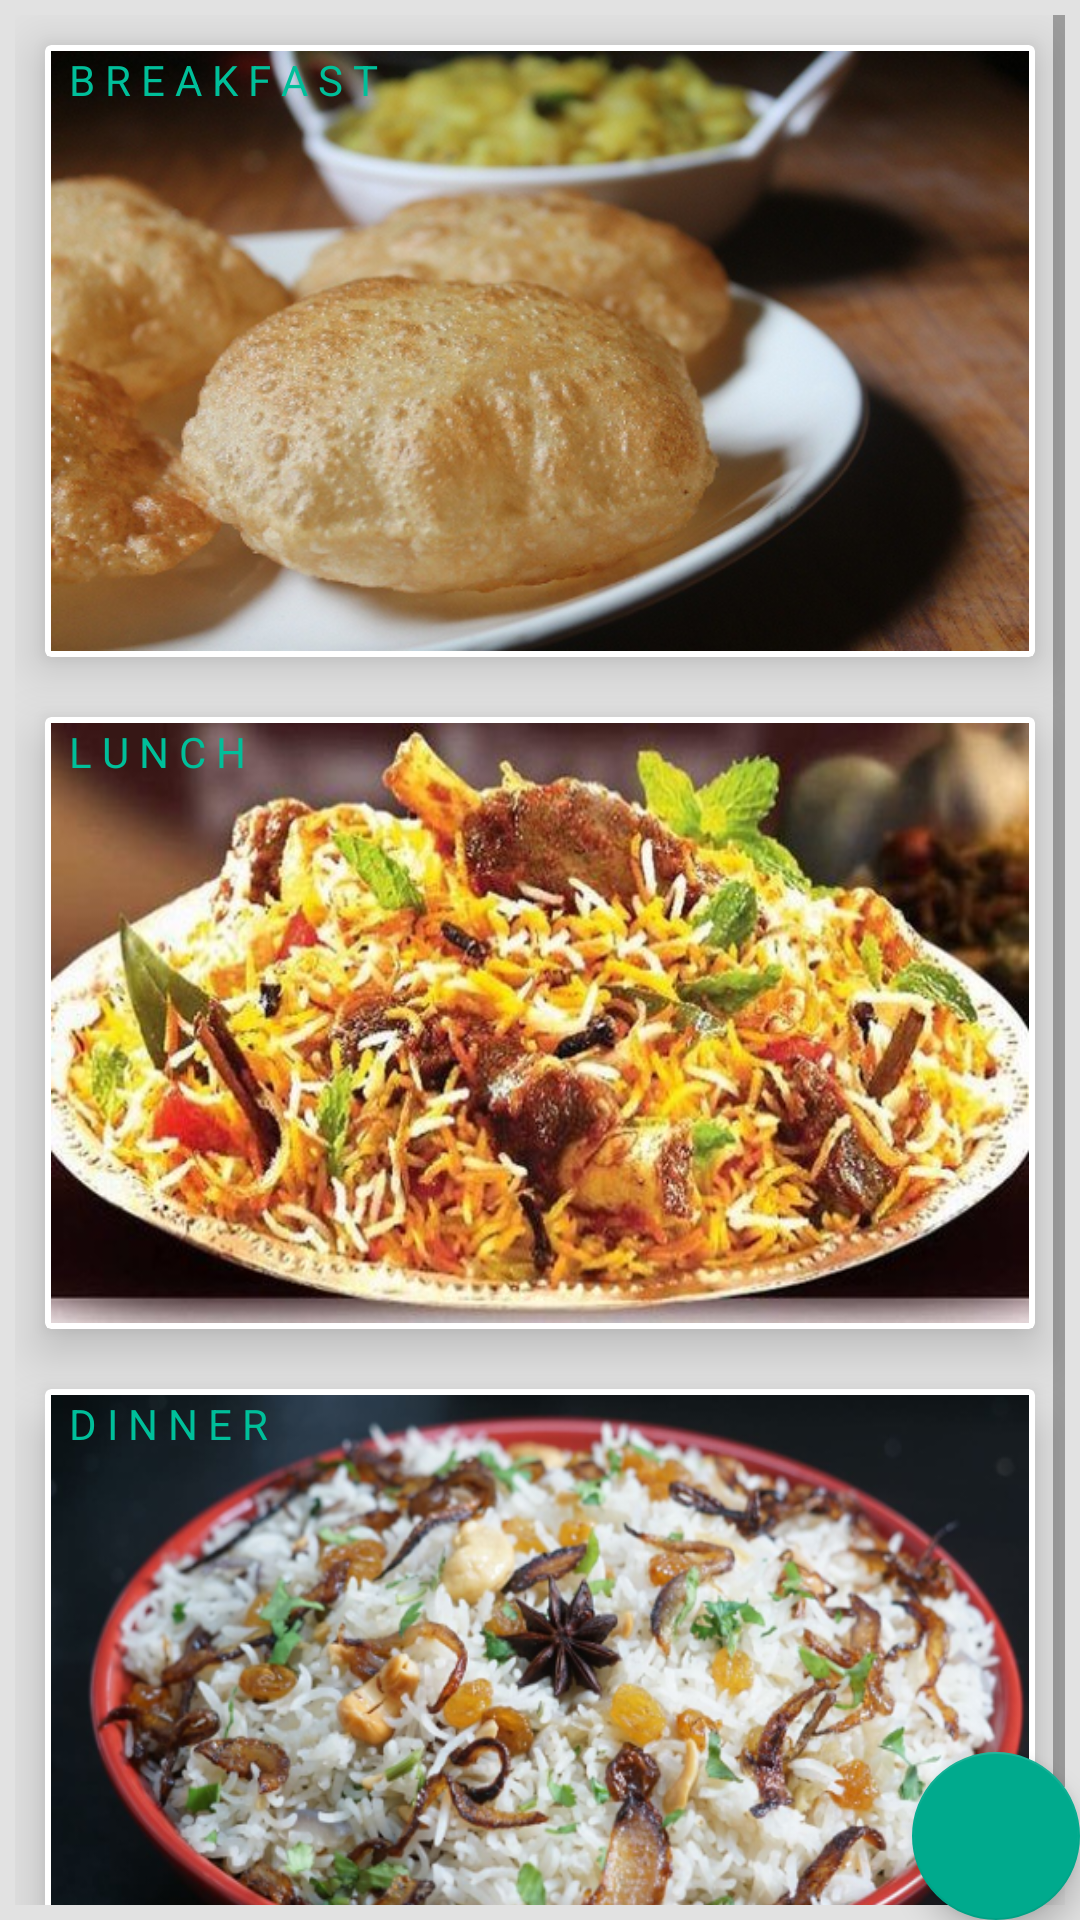

Layout XML and referenced resources for this Android screen:
<!-- AndroidManifest.xml: activity theme AppTheme -->
<!-- res/layout/activity_main.xml -->
<?xml version="1.0" encoding="utf-8"?>
<android.support.design.widget.CoordinatorLayout xmlns:android="http://schemas.android.com/apk/res/android"
    xmlns:app="http://schemas.android.com/apk/res-auto"
    xmlns:tools="http://schemas.android.com/tools"
    android:layout_width="match_parent"
    android:layout_height="match_parent"
    tools:context="com.example.nazaif.msmmess.MainActivity">


    <include layout="@layout/content_main" />

    <android.support.design.widget.FloatingActionButton
        android:id="@+id/fab"
        android:layout_width="wrap_content"
        android:layout_height="wrap_content"
        android:layout_gravity="bottom|end"
        android:layout_margin="@dimen/fab_margin"
        app:srcCompat="@drawable/ic_add_alert_black_24dp"
        tools:ignore="VectorDrawableCompat" />

</android.support.design.widget.CoordinatorLayout>
<!-- res/layout/content_main.xml (included above) -->
<?xml version="1.0" encoding="utf-8"?>
<LinearLayout xmlns:android="http://schemas.android.com/apk/res/android"
    xmlns:app="http://schemas.android.com/apk/res-auto"
    xmlns:tools="http://schemas.android.com/tools"
    android:layout_width="match_parent"
    android:layout_height="match_parent"
    android:background="#e2e2e2"
    android:orientation="vertical"
    android:padding="5dp"
    app:layout_behavior="@string/appbar_scrolling_view_behavior"
    tools:context="com.example.nazaif.msmmess.MainActivity"
    tools:showIn="@layout/activity_main">

    <ScrollView
        android:layout_width="match_parent"
        android:layout_height="wrap_content">

        <LinearLayout
            android:layout_width="match_parent"
            android:layout_height="wrap_content"
            android:orientation="vertical">

            <android.support.v7.widget.CardView
                android:id="@+id/bkfs_card"
                android:layout_width="match_parent"
                android:layout_height="wrap_content"
                android:layout_margin="10dp"
                android:onClick="bkfs_onclick"
                app:cardCornerRadius="2dp"
                app:cardElevation="10dp"
                app:cardPreventCornerOverlap="false">

                <LinearLayout
                    android:layout_width="match_parent"
                    android:layout_height="match_parent"
                    android:layout_margin="2dp"
                    android:orientation="vertical">

                    <TextView
                        android:id="@+id/textViewbkfs"
                        android:layout_width="match_parent"
                        android:layout_height="200dp"
                        android:background="@drawable/poori"
                        android:paddingLeft="6dp"
                        android:scaleType="centerCrop"
                        android:text="@string/bkfs"
                        android:textColor="@color/colorPrimary" />

                </LinearLayout>
            </android.support.v7.widget.CardView>

            <android.support.v7.widget.CardView
                android:id="@+id/lnch_card"
                android:layout_width="match_parent"
                android:layout_height="wrap_content"
                android:layout_margin="10dp"
                android:onClick="lnch_onclick"
                app:cardCornerRadius="2dp"
                app:cardElevation="10dp"
                app:cardPreventCornerOverlap="false">

                <LinearLayout
                    android:layout_width="match_parent"
                    android:layout_height="match_parent"
                    android:layout_margin="2dp"
                    android:orientation="vertical">

                    <TextView
                        android:id="@+id/textViewlnch"
                        android:layout_width="match_parent"
                        android:layout_height="200dp"
                        android:background="@drawable/lunch"
                        android:paddingLeft="6dp"
                        android:scaleType="centerCrop"
                        android:text="@string/Lnch"
                        android:textColor="@color/colorPrimary" />

                </LinearLayout>
            </android.support.v7.widget.CardView>

            <android.support.v7.widget.CardView
                android:id="@+id/dnnr_card"
                android:layout_width="match_parent"
                android:layout_height="wrap_content"
                android:layout_margin="10dp"
                android:onClick="dnnr_onclick"
                app:cardCornerRadius="2dp"
                app:cardElevation="10dp"
                app:cardPreventCornerOverlap="false">

                <LinearLayout
                    android:layout_width="match_parent"
                    android:layout_height="match_parent"
                    android:layout_margin="2dp"
                    android:orientation="vertical">

                    <TextView
                        android:layout_width="match_parent"
                        android:layout_height="200dp"
                        android:background="@drawable/ghee"
                        android:paddingLeft="6dp"
                        android:scaleType="centerCrop"
                        android:text="@string/Dnnr"
                        android:textColor="@color/colorPrimary" />

                </LinearLayout>
            </android.support.v7.widget.CardView>
        </LinearLayout>
    </ScrollView>

</LinearLayout>
<!-- resources referenced by this layout -->
<resources>
  <color name="colorPrimary">#00BF9A</color>
  <!-- drawable ghee: png bitmap (drawable, 295442 bytes) -->
  <!-- drawable lunch: png bitmap (drawable, 378257 bytes) -->
  <!-- drawable poori: png bitmap (drawable, 243275 bytes) -->
  <string name="Dnnr">  D  I  N  N  E  R</string>
  <string name="Lnch">  L  U  N  C  H</string>
  <string name="bkfs">  B  R  E  A  K  F  A  S  T</string>
  <style name="AppTheme" parent="Theme.AppCompat.Light.DarkActionBar">
          
          <item name="colorPrimary">@color/colorPrimary</item>
          <item name="colorPrimaryDark">@color/colorPrimaryDark</item>
          <item name="colorAccent">@color/colorAccent</item>
      </style>
  <color name="colorPrimaryDark">#008975</color>
  <color name="colorAccent">#00AA8D</color>
</resources>
